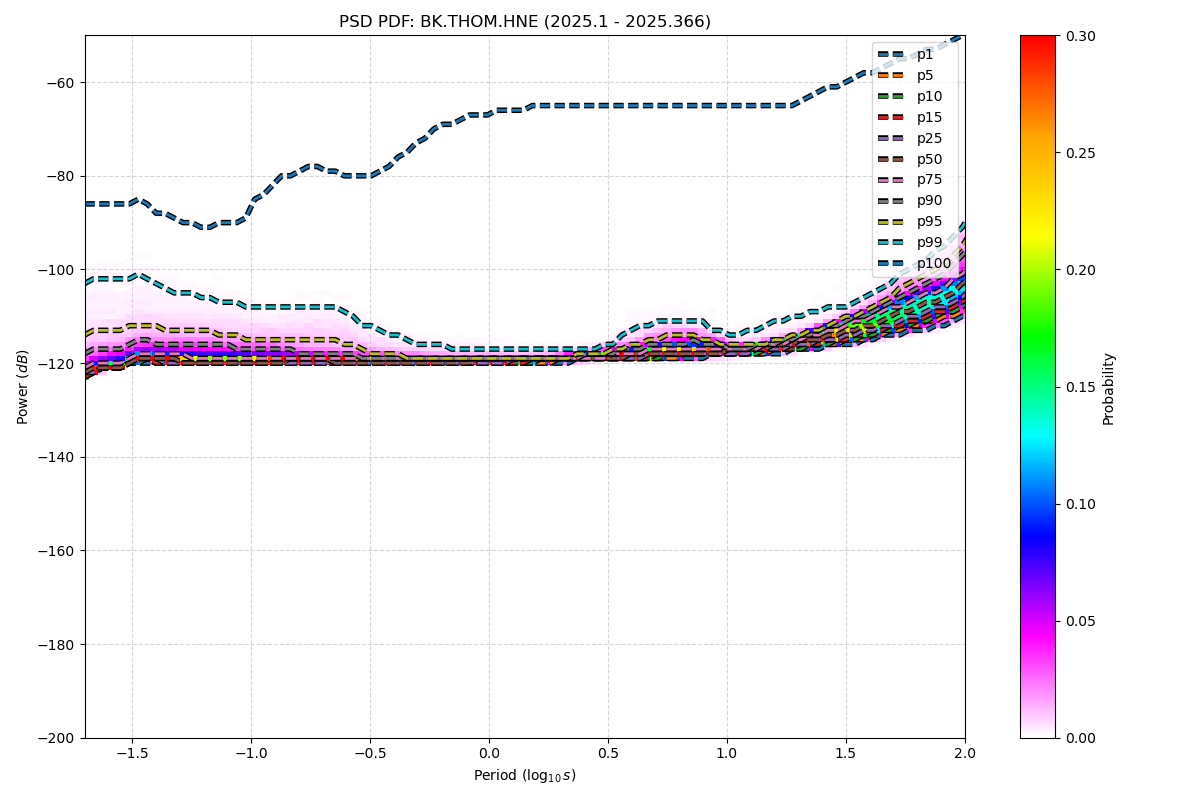

Data behind this chart, as committed beside it:
period_log10, p1, p5, p10, p15, p25, p50, p75, p90, p95, p99, p100
-1.699, -123, -123, -123, -123, -122, -122, -121, -118, -114, -103, -86
-1.661, -122, -122, -122, -122, -122, -121, -120, -117, -113, -102, -86
-1.624, -121, -121, -121, -121, -121, -121, -120, -117, -113, -102, -86
-1.586, -121, -121, -121, -121, -121, -121, -120, -117, -113, -102, -86
-1.548, -121, -121, -121, -121, -121, -121, -120, -117, -113, -102, -86
-1.511, -120, -120, -120, -120, -120, -120, -119, -116, -112, -102, -86
-1.473, -120, -120, -120, -119, -119, -119, -118, -115, -112, -101, -85
-1.436, -120, -119, -119, -119, -119, -119, -118, -115, -112, -102, -86
-1.398, -120, -120, -120, -120, -119, -119, -118, -116, -112, -103, -88
-1.36, -120, -120, -120, -120, -120, -119, -118, -116, -113, -104, -88
-1.323, -120, -120, -120, -120, -120, -119, -118, -116, -113, -105, -89
-1.285, -120, -120, -120, -120, -120, -120, -118, -116, -113, -105, -90
-1.247, -120, -120, -120, -120, -120, -120, -119, -116, -113, -105, -90
-1.21, -120, -120, -120, -120, -120, -120, -119, -116, -113, -106, -91
-1.172, -120, -120, -120, -120, -120, -120, -119, -116, -113, -106, -91
-1.135, -120, -120, -120, -120, -120, -120, -119, -116, -114, -107, -90
-1.097, -120, -120, -120, -120, -120, -120, -119, -116, -114, -107, -90
-1.059, -120, -120, -120, -120, -120, -120, -119, -117, -114, -107, -90
-1.022, -120, -120, -120, -120, -120, -120, -119, -117, -115, -108, -89
-0.984, -120, -120, -120, -120, -120, -120, -119, -117, -115, -108, -85
-0.9464, -120, -120, -120, -120, -120, -120, -119, -117, -115, -108, -84
-0.9088, -120, -120, -120, -120, -120, -120, -119, -117, -115, -108, -82
-0.8711, -120, -120, -120, -120, -120, -120, -119, -117, -115, -108, -80
-0.8335, -120, -120, -120, -120, -120, -119, -119, -117, -115, -108, -80
-0.7959, -120, -120, -120, -120, -120, -119, -119, -118, -115, -108, -79
-0.7583, -120, -120, -120, -120, -120, -119, -119, -118, -115, -108, -78
-0.7206, -120, -120, -120, -120, -120, -119, -119, -118, -115, -108, -78
-0.683, -120, -120, -120, -120, -120, -119, -119, -118, -115, -108, -79
-0.6454, -120, -120, -120, -120, -120, -120, -119, -118, -115, -108, -79
-0.6077, -120, -120, -120, -120, -120, -120, -119, -118, -116, -109, -80
-0.5701, -120, -120, -120, -120, -120, -120, -119, -118, -116, -110, -80
-0.5325, -120, -120, -120, -120, -120, -120, -119, -119, -117, -112, -80
-0.4949, -120, -120, -120, -120, -120, -120, -119, -119, -118, -112, -80
-0.4572, -120, -120, -120, -120, -120, -120, -119, -119, -118, -113, -79
-0.4196, -120, -120, -120, -120, -120, -120, -119, -119, -118, -114, -78
-0.382, -120, -120, -120, -120, -120, -120, -119, -119, -118, -114, -76
-0.3443, -120, -120, -120, -120, -120, -120, -119, -119, -119, -115, -75
-0.3067, -120, -120, -120, -120, -120, -120, -119, -119, -119, -116, -73
-0.2691, -120, -120, -120, -120, -120, -120, -119, -119, -119, -116, -72
-0.2314, -120, -120, -120, -120, -120, -120, -119, -119, -119, -116, -70
-0.1938, -120, -120, -120, -120, -120, -120, -119, -119, -119, -116, -69
-0.1562, -120, -120, -120, -120, -120, -120, -119, -119, -119, -117, -69
-0.1186, -120, -120, -120, -120, -120, -120, -119, -119, -119, -117, -68
-0.08093, -120, -120, -120, -120, -120, -120, -119, -119, -119, -117, -67
-0.04331, -120, -120, -120, -120, -120, -119, -119, -119, -119, -117, -67
-0.005676, -120, -120, -120, -120, -120, -119, -119, -119, -119, -117, -67
0.03195, -120, -120, -120, -120, -120, -119, -119, -119, -119, -117, -66
0.06958, -120, -120, -120, -120, -120, -119, -119, -119, -119, -117, -66
0.1072, -120, -120, -120, -120, -119, -119, -119, -119, -119, -117, -66
0.1448, -120, -120, -120, -120, -119, -119, -119, -119, -119, -117, -66
0.1825, -120, -120, -120, -119, -119, -119, -119, -119, -119, -117, -65
0.2201, -120, -120, -119, -119, -119, -119, -119, -119, -119, -117, -65
0.2577, -120, -120, -119, -119, -119, -119, -119, -119, -119, -117, -65
0.2954, -120, -119, -119, -119, -119, -119, -119, -119, -119, -117, -65
0.333, -120, -119, -119, -119, -119, -119, -119, -119, -119, -117, -65
0.3706, -119, -119, -119, -119, -119, -119, -119, -119, -118, -117, -65
0.4082, -119, -119, -119, -119, -119, -119, -119, -118, -118, -117, -65
0.4459, -119, -119, -119, -119, -119, -119, -119, -118, -118, -117, -65
0.4835, -119, -119, -119, -119, -119, -119, -119, -118, -118, -116, -65
0.5211, -119, -119, -119, -119, -119, -119, -118, -118, -117, -116, -65
... 54 more rows
